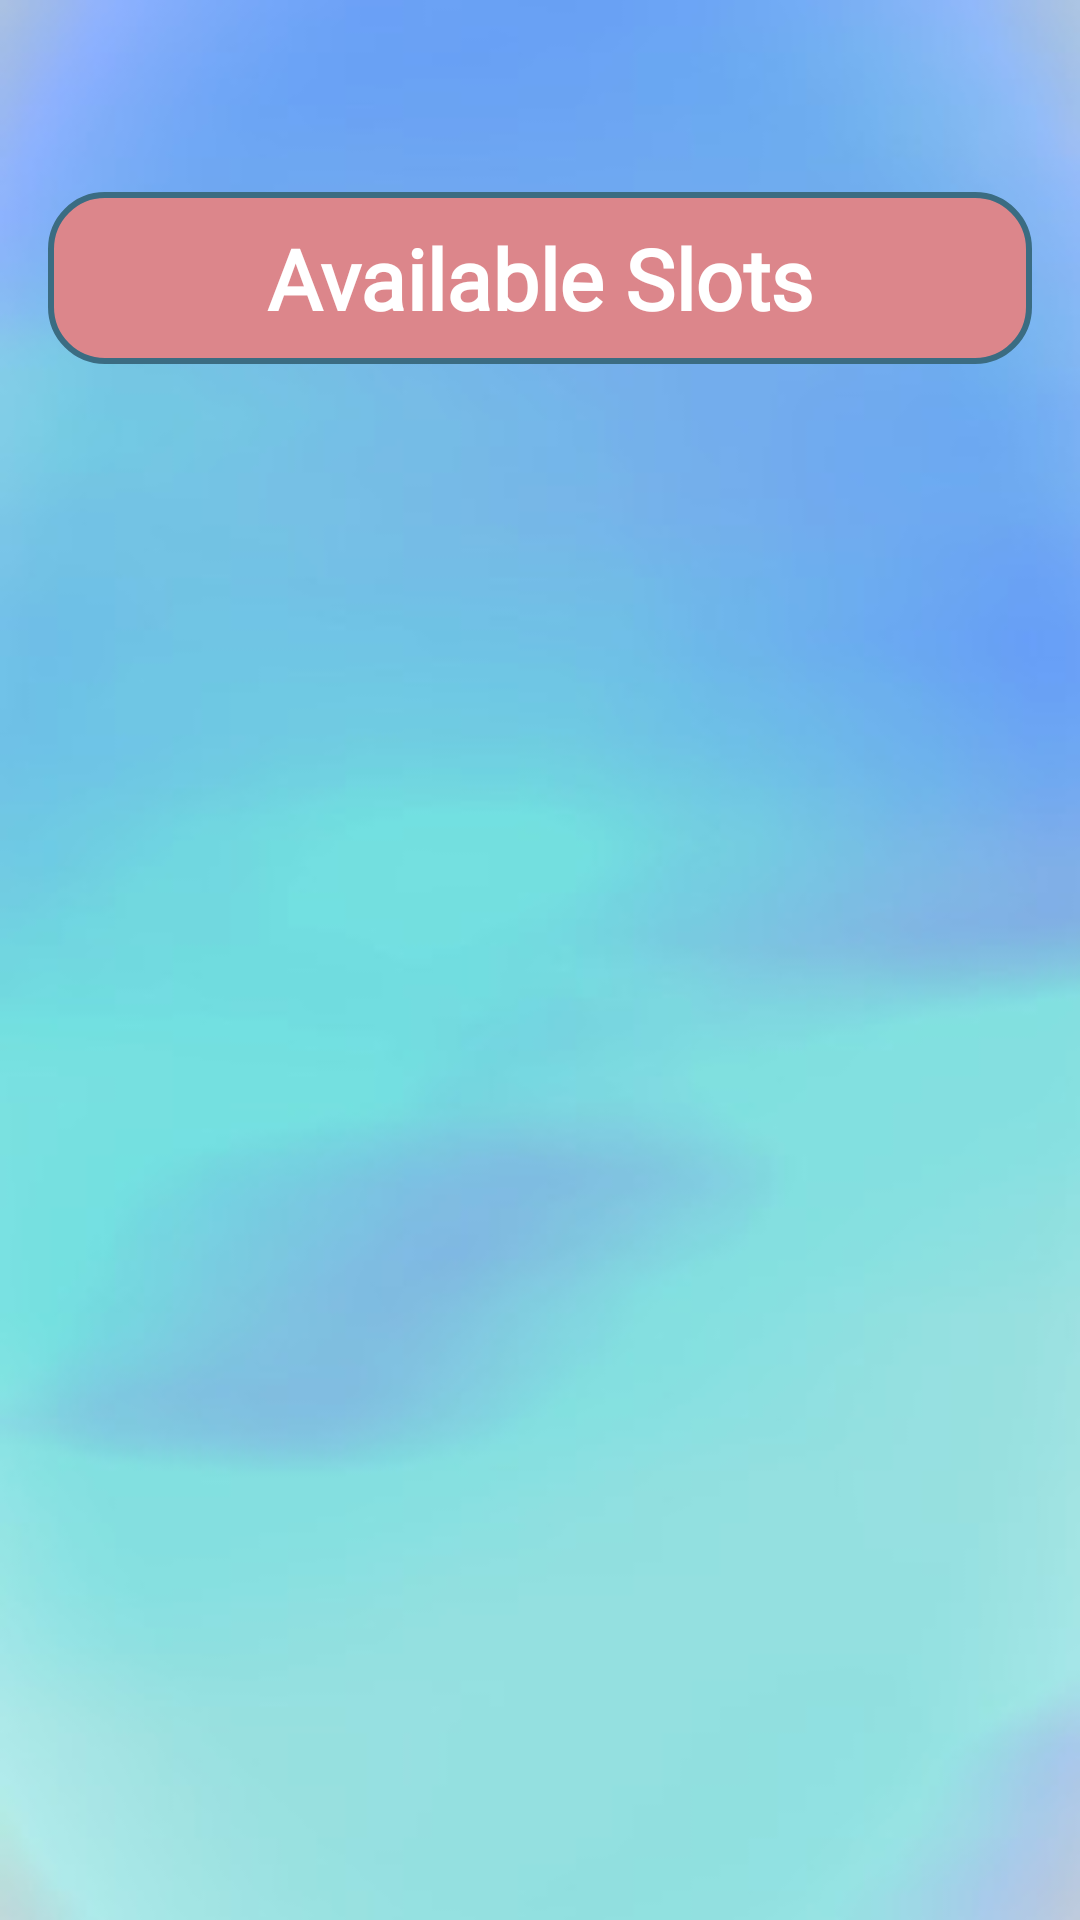

Produce the Android XML layout that renders to this screen, including the resource entries it uses.
<!-- AndroidManifest.xml: activity theme Theme.Material3.Light.NoActionBar -->
<!-- res/layout/activity_view_and_book_slots.xml -->
<?xml version="1.0" encoding="utf-8"?>
<androidx.constraintlayout.widget.ConstraintLayout xmlns:android="http://schemas.android.com/apk/res/android"
    xmlns:app="http://schemas.android.com/apk/res-auto"
    xmlns:tools="http://schemas.android.com/tools"
    android:id="@+id/main"
    android:layout_width="match_parent"
    android:layout_height="match_parent"
    android:background="@drawable/background"
    tools:context=".ViewAndBookSlotsActivity">

    <TextView
        android:id="@+id/title"
        android:layout_width="match_parent"
        android:layout_height="wrap_content"
        android:layout_marginStart="16dp"
        android:layout_marginTop="64dp"
        android:layout_marginEnd="16dp"
        android:background="@drawable/mainheadingback"
        android:fontFamily="@font/berkshire_swash"
        android:padding="10dp"
        android:text="Available Slots"
        android:textAlignment="center"
        android:textColor="@color/white"
        android:textSize="28sp"
        android:textStyle="bold"
        app:layout_constraintEnd_toEndOf="parent"
        app:layout_constraintStart_toStartOf="parent"
        app:layout_constraintTop_toTopOf="parent" />

    <ListView
        android:id="@+id/availableSlots"
        android:layout_width="match_parent"
        android:layout_height="0dp"
        android:layout_marginStart="8dp"
        android:layout_marginTop="24dp"
        android:layout_marginEnd="8dp"
        android:layout_marginBottom="32dp"
        android:divider="#00AAAAAA"
        android:dividerHeight="10dp"
        android:padding="12dp"
        app:layout_constraintBottom_toBottomOf="parent"
        app:layout_constraintEnd_toEndOf="parent"
        app:layout_constraintStart_toStartOf="parent"
        app:layout_constraintTop_toBottomOf="@+id/title" />

</androidx.constraintlayout.widget.ConstraintLayout>
<!-- resources referenced by this layout -->
<resources>
  <color name="white">#FFFFFFFF</color>
  <!-- drawable background: jpg bitmap (drawable, 7799 bytes) -->
  <!-- drawable mainheadingback (drawable) -->
  <?xml version="1.0" encoding="utf-8"?>
  <shape xmlns:android="http://schemas.android.com/apk/res/android">
      <solid
          android:color="@color/MainTextColor"/>
      <corners
          android:radius="18dp"/>
      <stroke
          android:width="2dp"
          android:color="@color/tempTextColor"/>
  </shape>
  <color name="MainTextColor">#DC868B</color>
  <color name="tempTextColor">#3B6C82</color>
</resources>
